The GitHub repository AndersonBenitesKoW/Proyecto_Paltas contains a labelled image folder "My_datasheet" with 3 categories: first quality, second quality, third quality. Examples follow, each with its label.

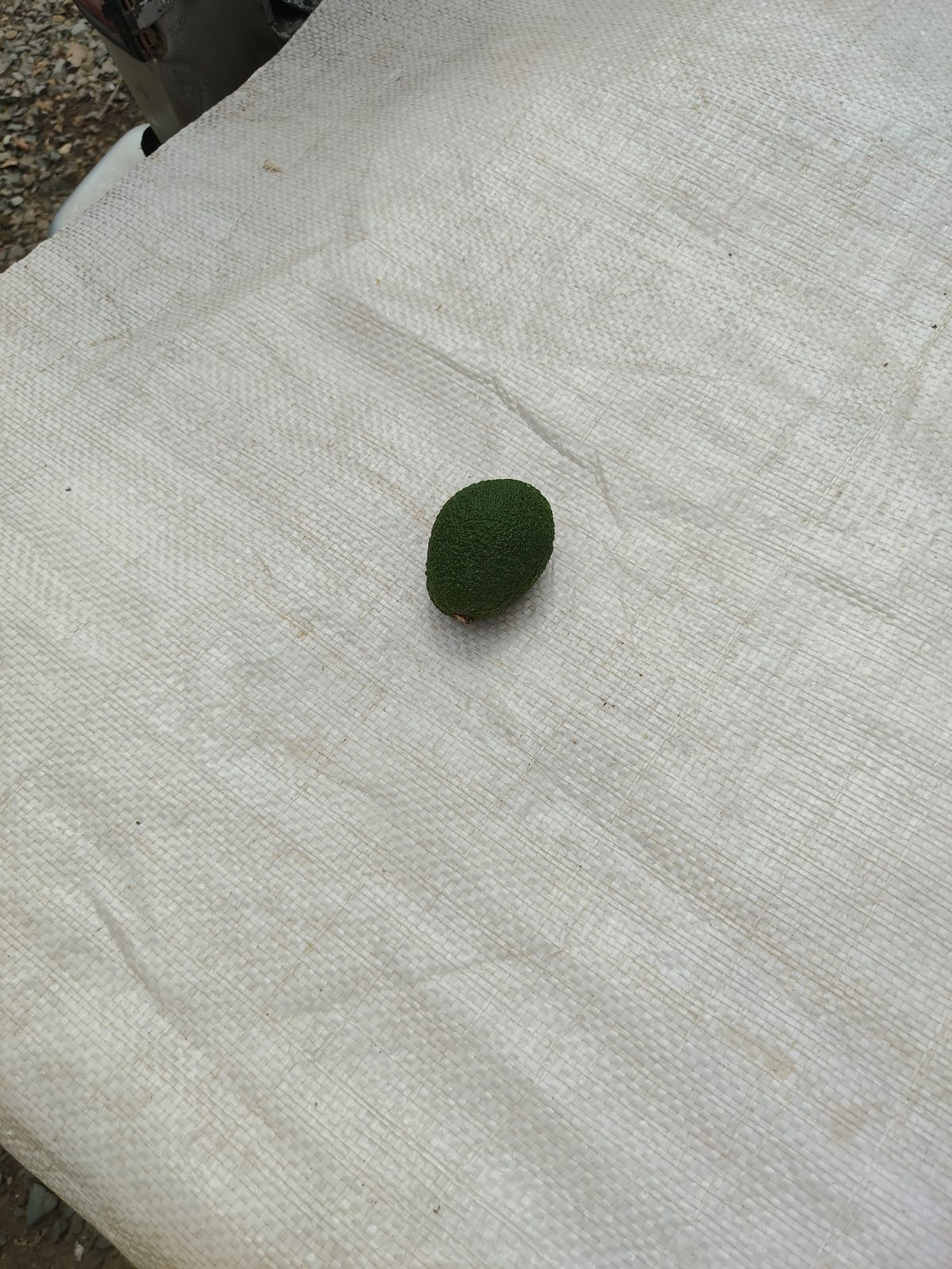
Label: second quality

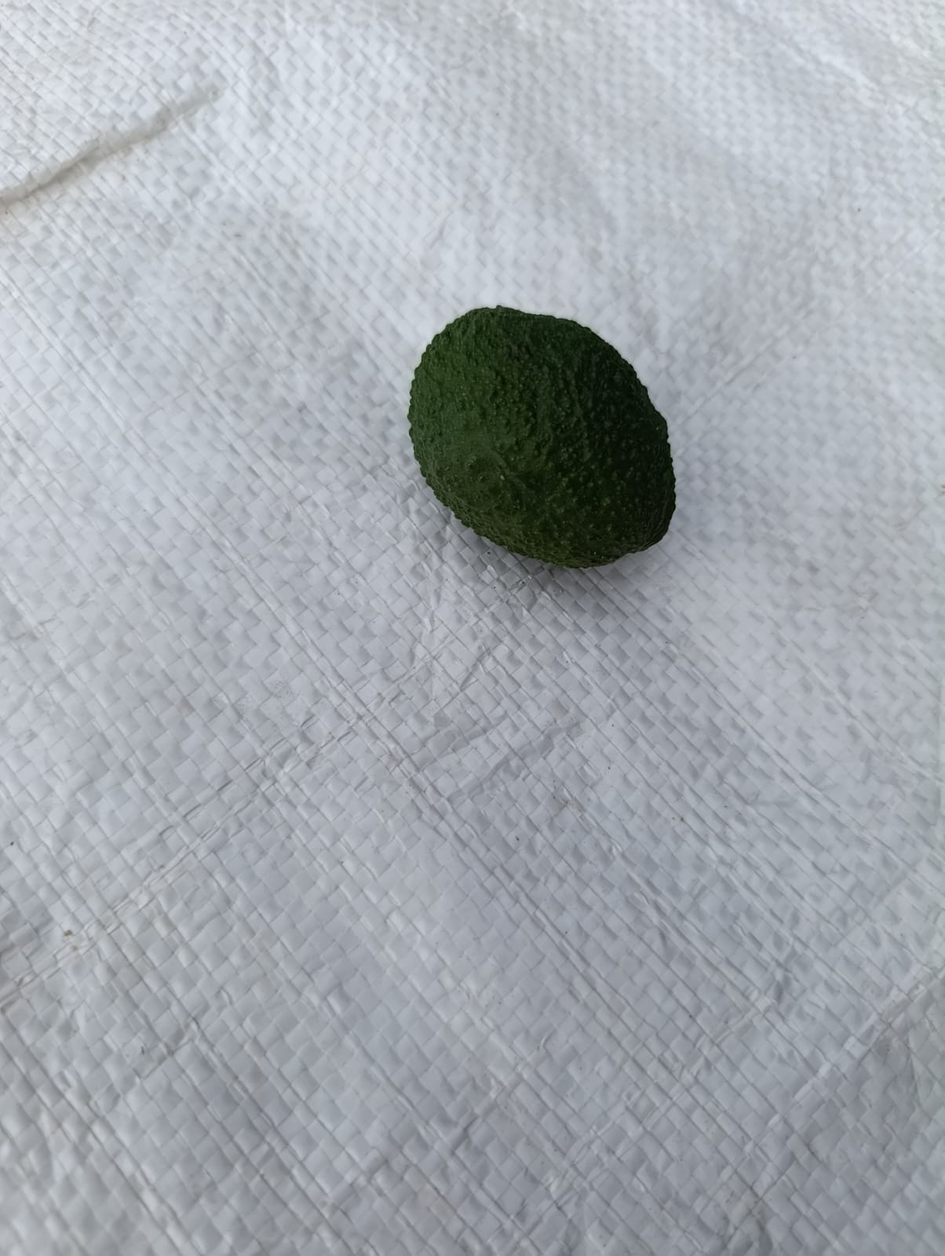
Label: third quality

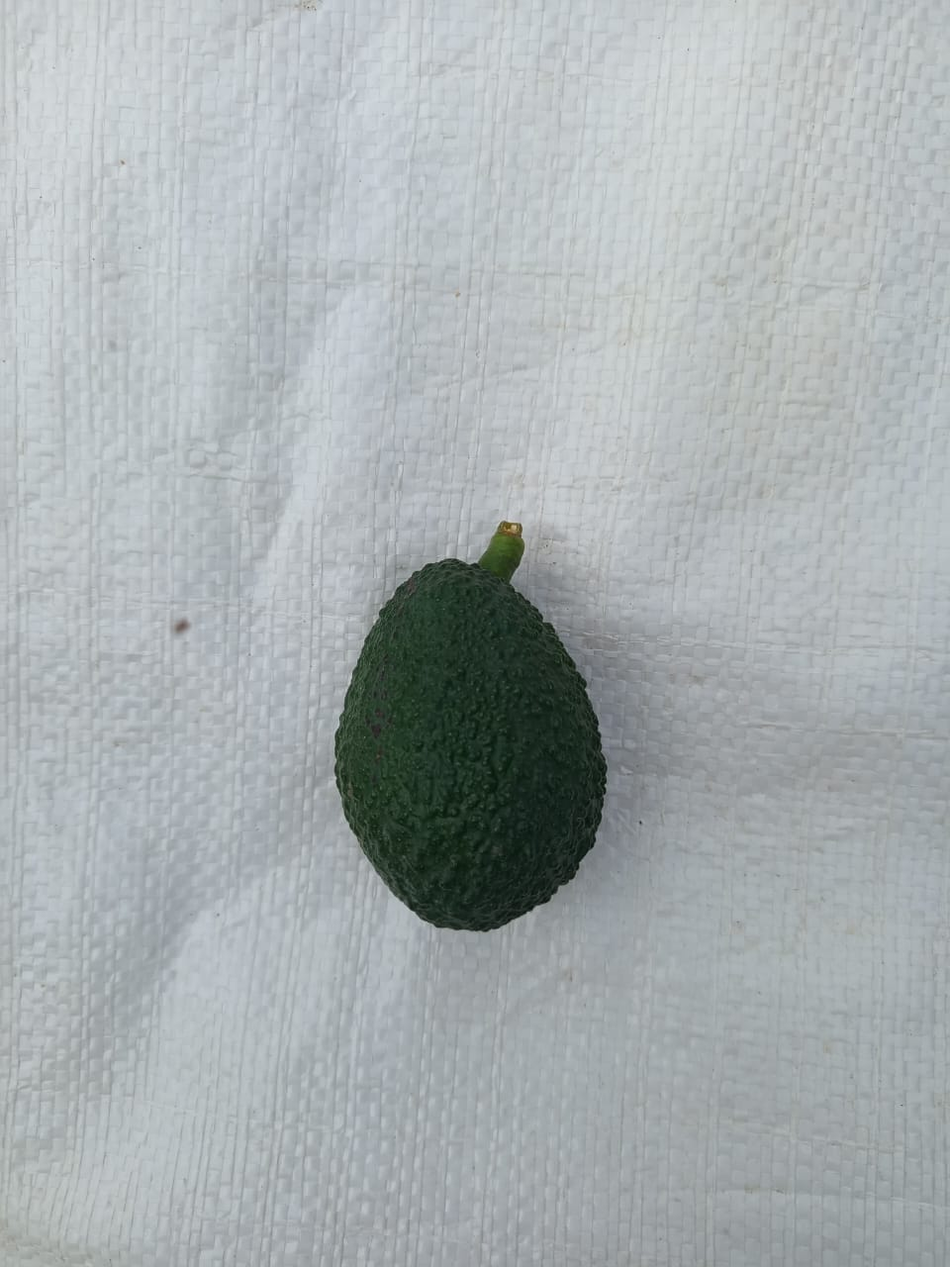
Label: first quality

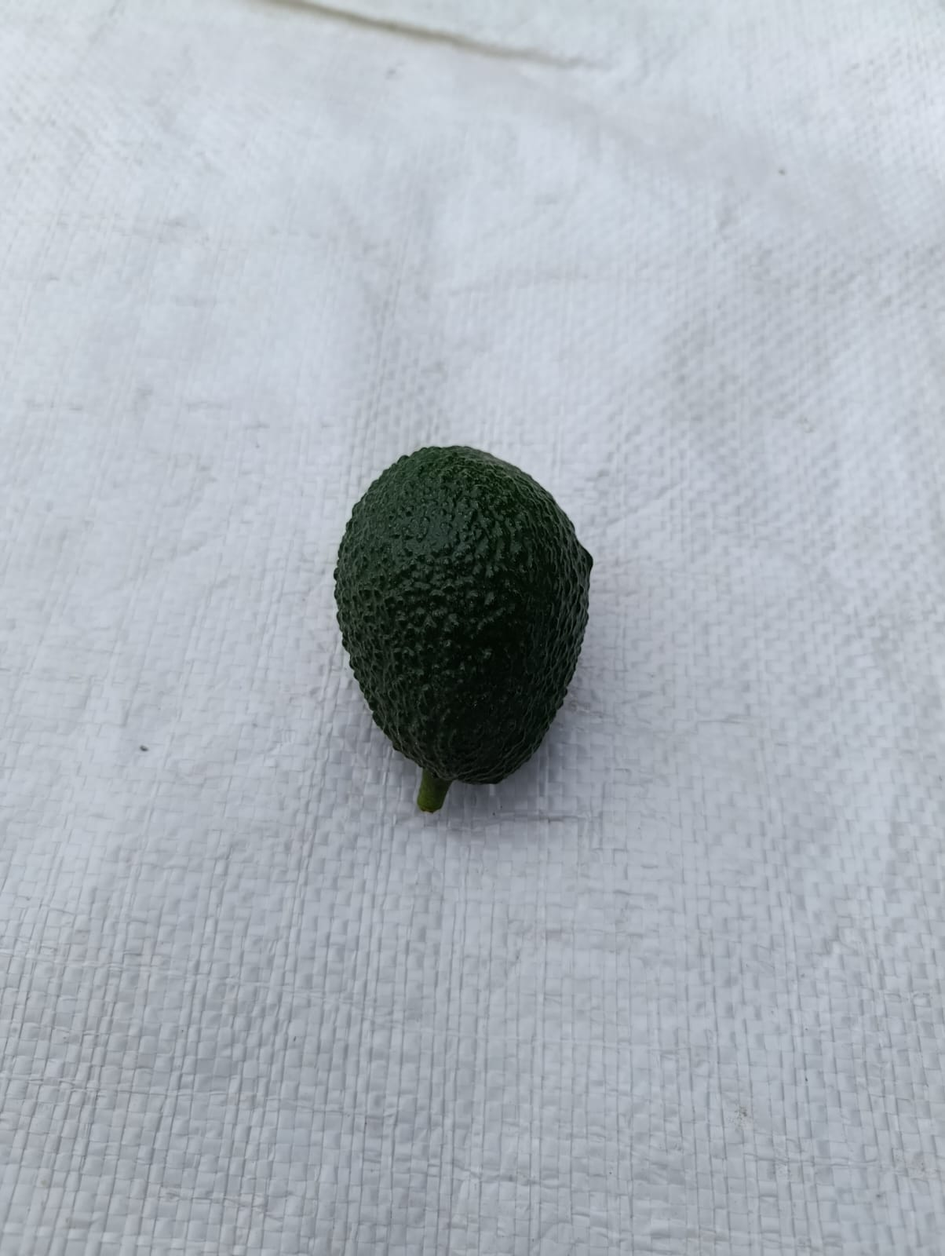
Label: first quality

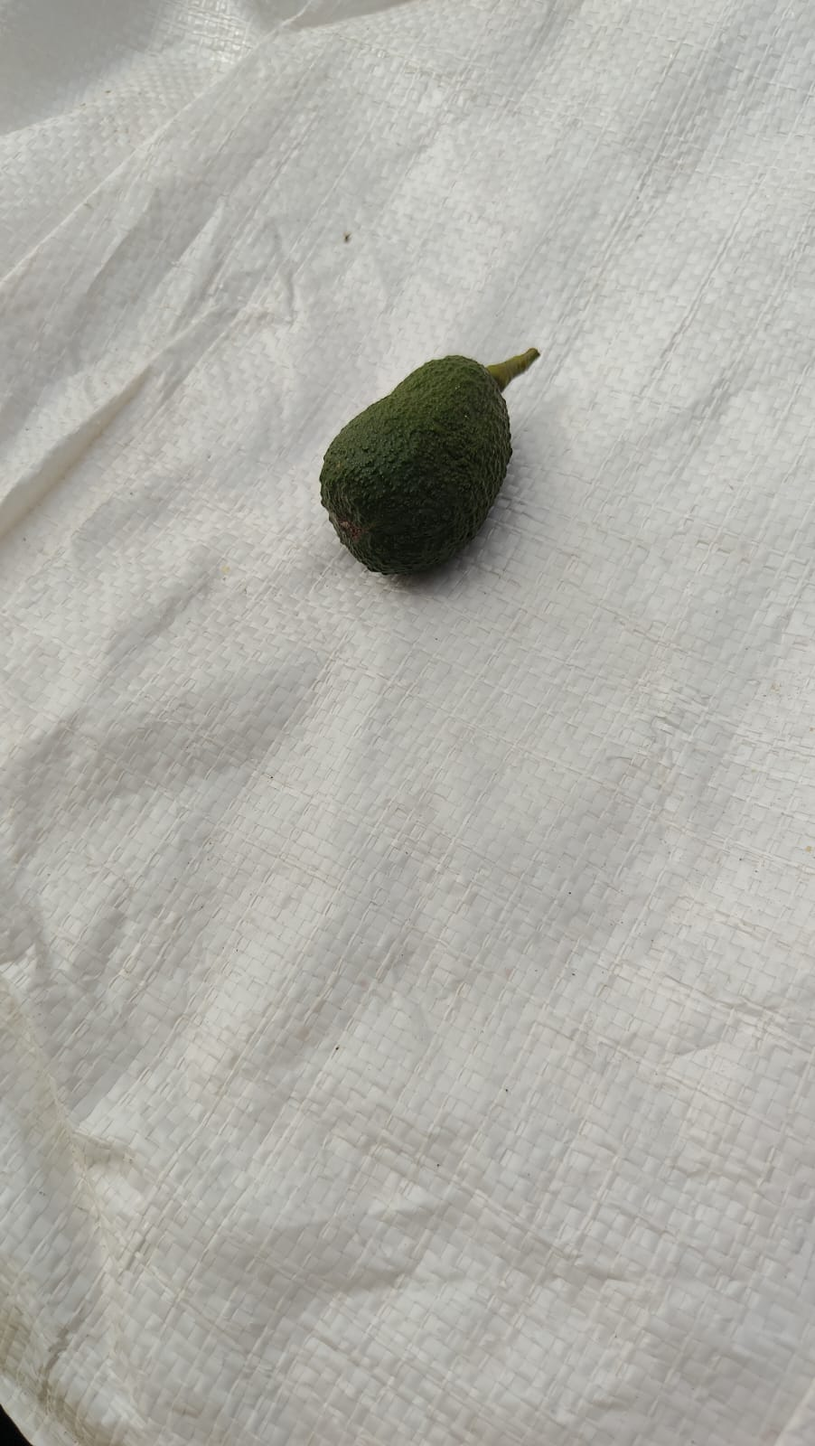
Label: third quality

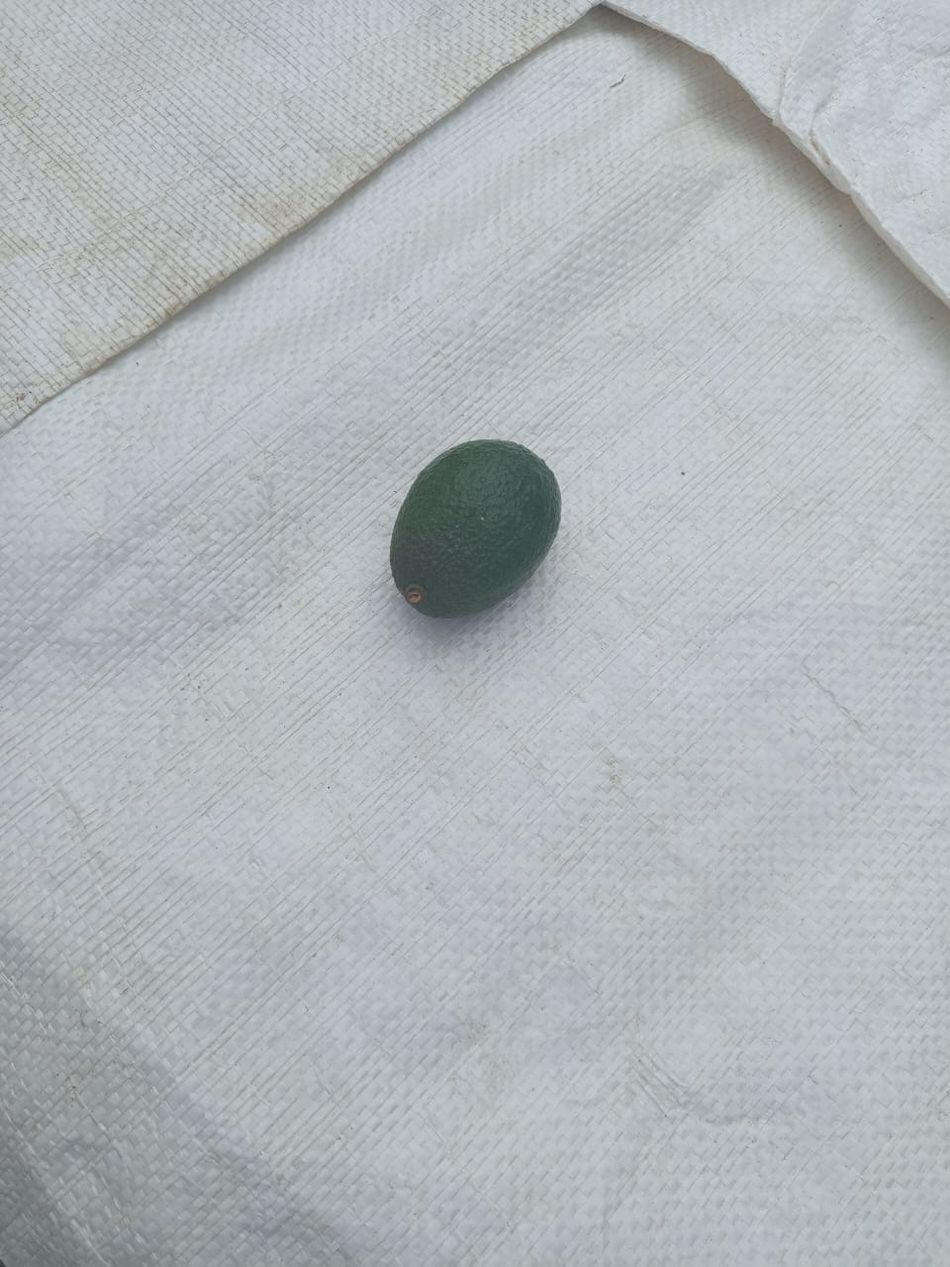
Label: second quality
